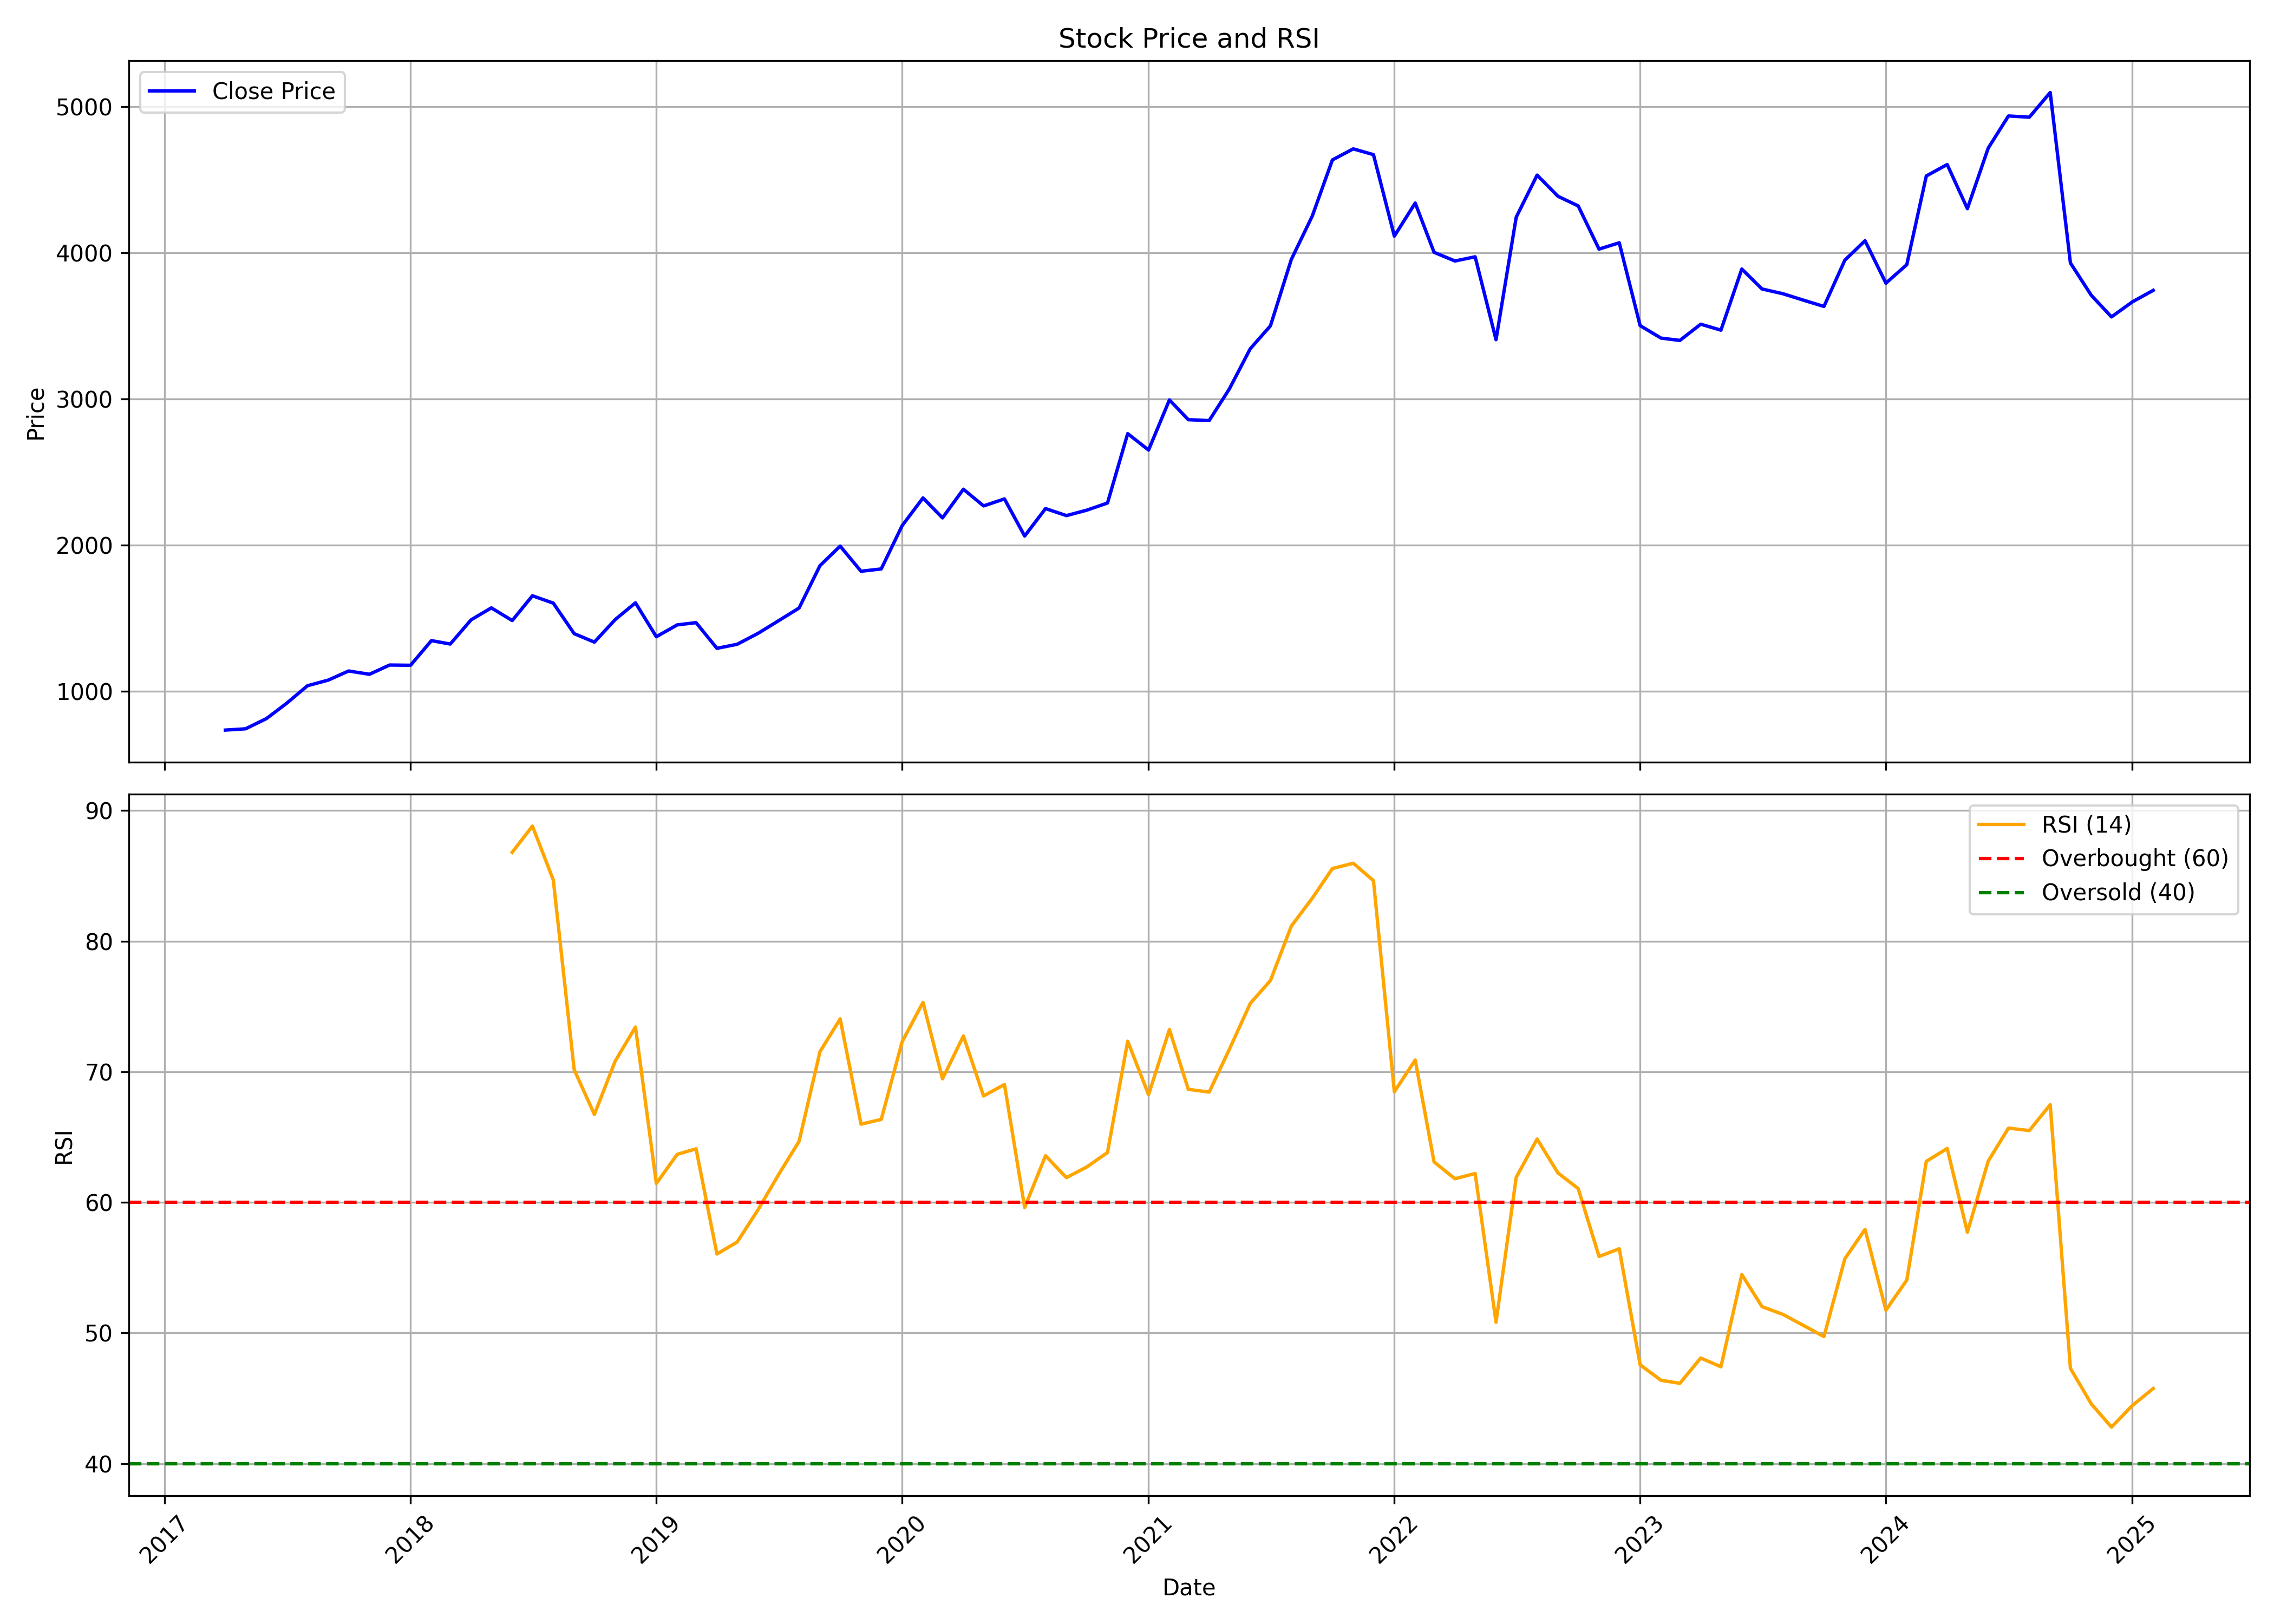

Values plotted in this chart, from the file beside it:
, date, symbol, open, high, low, close, volume, rsi
0, 2017-04-01, DMART, 638.0, 806.9, 628.3, 736.5, 70825347, 
1, 2017-05-01, DMART, 736.5, 824.5, 691.5, 745.2, 27368219, 
2, 2017-06-01, DMART, 749.9, 838.8, 745.0, 815.1, 18091422, 
3, 2017-07-01, DMART, 811.6, 964.0, 808.0, 919.7, 24154228, 
4, 2017-08-01, DMART, 921.0, 1068, 860.0, 1040, 14726398, 
5, 2017-09-01, DMART, 1046, 1218, 982, 1078, 23690708, 
6, 2017-10-01, DMART, 1078, 1289, 1071, 1141, 27705261, 
7, 2017-11-01, DMART, 1146, 1180, 1078, 1118, 9970003, 
8, 2017-12-01, DMART, 1124, 1194, 1083, 1181, 11854906, 
9, 2018-01-01, DMART, 1188, 1284, 1126, 1180, 14442522, 
10, 2018-02-01, DMART, 1185, 1387, 1060, 1348, 13049246, 
11, 2018-03-01, DMART, 1353, 1385, 1262, 1325, 13372696, 
12, 2018-04-01, DMART, 1329, 1535, 1326, 1491, 15058565, 
13, 2018-05-01, DMART, 1491, 1611, 1333, 1572, 45670391, 
14, 2018-06-01, DMART, 1539, 1623, 1420, 1485, 13985953, 86.8
15, 2018-07-01, DMART, 1496, 1665, 1496, 1655, 10959206, 88.81
16, 2018-08-01, DMART, 1655, 1680, 1551, 1604, 9547751, 84.68
17, 2018-09-01, DMART, 1613, 1620, 1340, 1396, 7044810, 70.16
18, 2018-10-01, DMART, 1390, 1421, 1126, 1338, 17406522, 66.73
19, 2018-11-01, DMART, 1349, 1500, 1346, 1492, 9886502, 70.82
20, 2018-12-01, DMART, 1505, 1699, 1473, 1607, 13155926, 73.42
21, 2019-01-01, DMART, 1610, 1621, 1343, 1375, 15223798, 61.45
22, 2019-02-01, DMART, 1380, 1526, 1376, 1456, 9295662, 63.68
23, 2019-03-01, DMART, 1458, 1530, 1442, 1471, 8151940, 64.1
24, 2019-04-01, DMART, 1476, 1530, 1275, 1296, 12060595, 56.05
25, 2019-05-01, DMART, 1296, 1355, 1226, 1323, 11478923, 56.96
26, 2019-06-01, DMART, 1322, 1420, 1280, 1398, 6530939, 59.43
27, 2019-07-01, DMART, 1397, 1490, 1286, 1483, 11300013, 62.08
28, 2019-08-01, DMART, 1483, 1579, 1405, 1571, 12758422, 64.68
29, 2019-09-01, DMART, 1571, 1945, 1501, 1861, 11005084, 71.54
30, 2019-10-01, DMART, 1870, 2010, 1802, 1995, 8202022, 74.05
31, 2019-11-01, DMART, 2000, 2010, 1756, 1822, 7888043, 65.99
32, 2019-12-01, DMART, 1822, 1961, 1700, 1838, 10892372, 66.35
33, 2020-01-01, DMART, 1850, 2145, 1780, 2134, 16148905, 72.29
34, 2020-02-01, DMART, 2120, 2560, 2046, 2324, 33225007, 75.31
35, 2020-03-01, DMART, 2335, 2340, 1729, 2188, 12876175, 69.46
36, 2020-04-01, DMART, 2218, 2393, 2020, 2384, 6050127, 72.74
37, 2020-05-01, DMART, 2384, 2520, 2127, 2269, 10623650, 68.15
38, 2020-06-01, DMART, 2320, 2527, 2274, 2317, 9243217, 69.03
39, 2020-07-01, DMART, 2325, 2385, 1955, 2063, 23669031, 59.61
40, 2020-08-01, DMART, 2069, 2445, 2060, 2251, 12094769, 63.57
41, 2020-09-01, DMART, 2244, 2368, 1995, 2203, 14720978, 61.9
42, 2020-10-01, DMART, 2210, 2279, 1955, 2240, 17739040, 62.71
43, 2020-11-01, DMART, 2240, 2508, 2163, 2289, 10354409, 63.82
44, 2020-12-01, DMART, 2330, 2780, 2315, 2764, 15249495, 72.34
45, 2021-01-01, DMART, 2767, 3137, 2610, 2652, 13926148, 68.25
46, 2021-02-01, DMART, 2700, 3242, 2640, 2994, 11131749, 73.23
47, 2021-03-01, DMART, 3023, 3330, 2775, 2859, 11030470, 68.66
48, 2021-04-01, DMART, 2885, 2988, 2676, 2853, 8401586, 68.45
49, 2021-05-01, DMART, 2845, 3135, 2823, 3069, 7658414, 71.72
50, 2021-06-01, DMART, 3071, 3408, 3031, 3344, 8100271, 75.23
51, 2021-07-01, DMART, 3374, 3533, 3300, 3501, 5653728, 76.99
52, 2021-08-01, DMART, 3525, 3980, 3465, 3955, 4939520, 81.15
53, 2021-09-01, DMART, 3978, 4500, 3875, 4250, 7085995, 83.28
54, 2021-10-01, DMART, 4250, 5900, 4205, 4635, 20958715, 85.56
55, 2021-11-01, DMART, 4670, 5180, 4455, 4711, 9905452, 85.96
56, 2021-12-01, DMART, 4750, 4878, 4552, 4671, 7361990, 84.63
57, 2022-01-01, DMART, 4770, 4799, 3881, 4114, 15086208, 68.47
58, 2022-02-01, DMART, 4133, 4355, 3948, 4340, 8004261, 70.9
59, 2022-03-01, DMART, 4340, 4447, 3945, 4003, 9562286, 63.1
... 35 more rows
